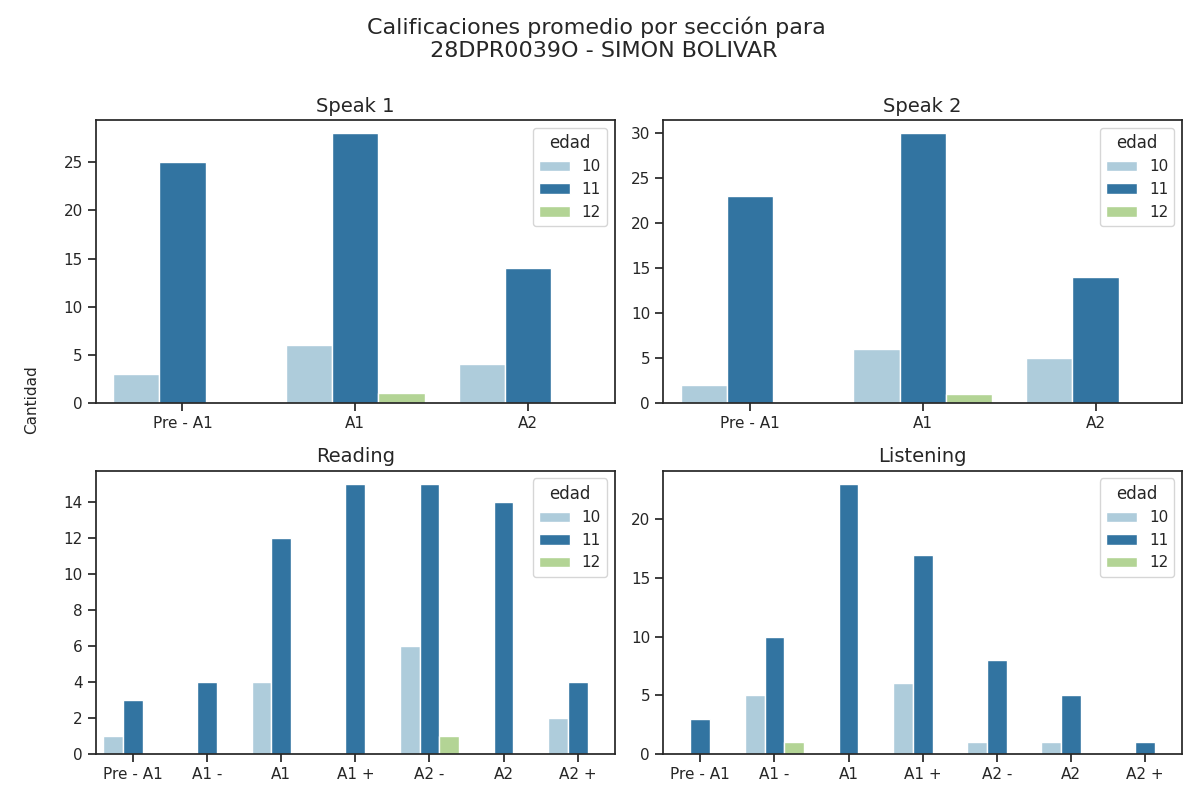

Data behind this chart, as committed beside it:
Sección, Calificación, Cantidad de alumnos con esa calificación, Edad
speak 1, Pre - A1, 0, 12
speak 1, A1, 1, 12
speak 1, A2, 0, 12
speak 2, Pre - A1, 0, 12
speak 2, A1, 1, 12
speak 2, A2, 0, 12
reading, Pre - A1, 0, 12
reading, A1 -, 0, 12
reading, A1, 0, 12
reading, A1 +, 0, 12
reading, A2 -, 1, 12
reading, A2, 0, 12
reading, A2 +, 0, 12
listening, Pre - A1, 0, 12
listening, A1 -, 1, 12
listening, A1, 0, 12
listening, A1 +, 0, 12
listening, A2 -, 0, 12
listening, A2, 0, 12
listening, A2 +, 0, 12
speak 1, Pre - A1, 25, 11
speak 1, A1, 28, 11
speak 1, A2, 14, 11
speak 2, Pre - A1, 23, 11
speak 2, A1, 30, 11
speak 2, A2, 14, 11
reading, Pre - A1, 3, 11
reading, A1 -, 4, 11
reading, A1, 12, 11
reading, A1 +, 15, 11
reading, A2 -, 15, 11
reading, A2, 14, 11
reading, A2 +, 4, 11
listening, Pre - A1, 3, 11
listening, A1 -, 10, 11
listening, A1, 23, 11
listening, A1 +, 17, 11
listening, A2 -, 8, 11
listening, A2, 5, 11
listening, A2 +, 1, 11
speak 1, Pre - A1, 3, 10
speak 1, A1, 6, 10
speak 1, A2, 4, 10
speak 2, Pre - A1, 2, 10
speak 2, A1, 6, 10
speak 2, A2, 5, 10
reading, Pre - A1, 1, 10
reading, A1 -, 0, 10
reading, A1, 4, 10
reading, A1 +, 0, 10
reading, A2 -, 6, 10
reading, A2, 0, 10
reading, A2 +, 2, 10
listening, Pre - A1, 0, 10
listening, A1 -, 5, 10
listening, A1, 0, 10
listening, A1 +, 6, 10
listening, A2 -, 1, 10
listening, A2, 1, 10
listening, A2 +, 0, 10
